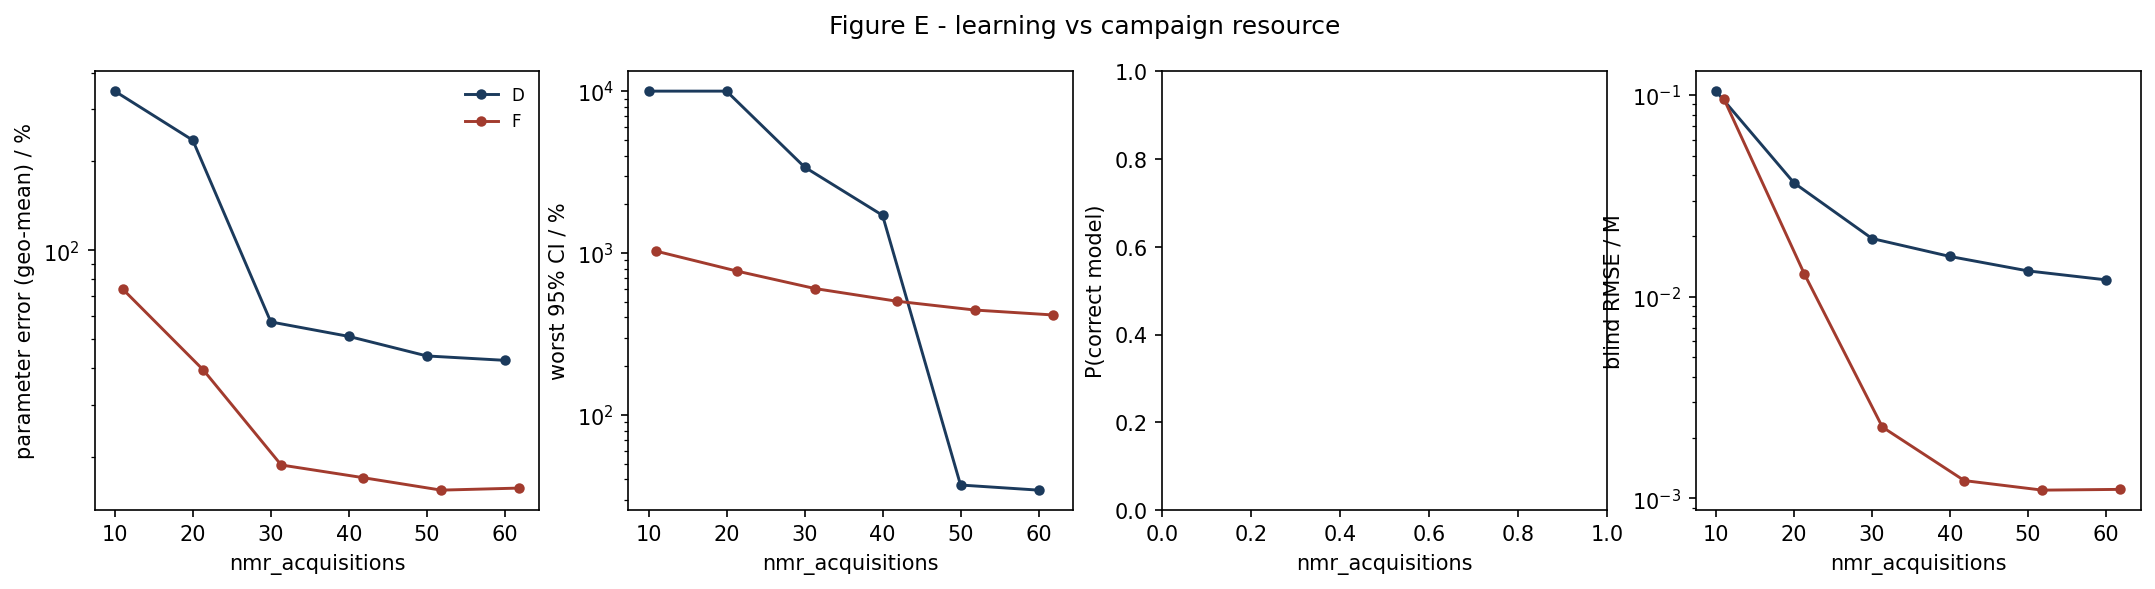

The file beside this chart, header and first rows:
strategy, nmr_acquisitions, param_err_pct, max_rel_ci_pct, p_correct, blind_rmse_M
D, 10.0, 346.1, 10000, nan, 0.1046
D, 20.0, 236, 10000, nan, 0.03668
D, 30.0, 57.2, 3397, nan, 0.01944
D, 40.0, 51.09, 1710, nan, 0.01583
D, 50.0, 43.87, 36.91, nan, 0.01343
D, 60.0, 42.39, 34.33, nan, 0.01212
F, 11.0, 73.98, 1027, nan, 0.09597
F, 21.33, 39.37, 773.8, nan, 0.01295
F, 31.33, 18.74, 603.5, nan, 0.002256
F, 41.83, 16.98, 504, nan, 0.001225
F, 51.83, 15.4, 444.6, nan, 0.001098
F, 61.83, 15.65, 414.6, nan, 0.001108
